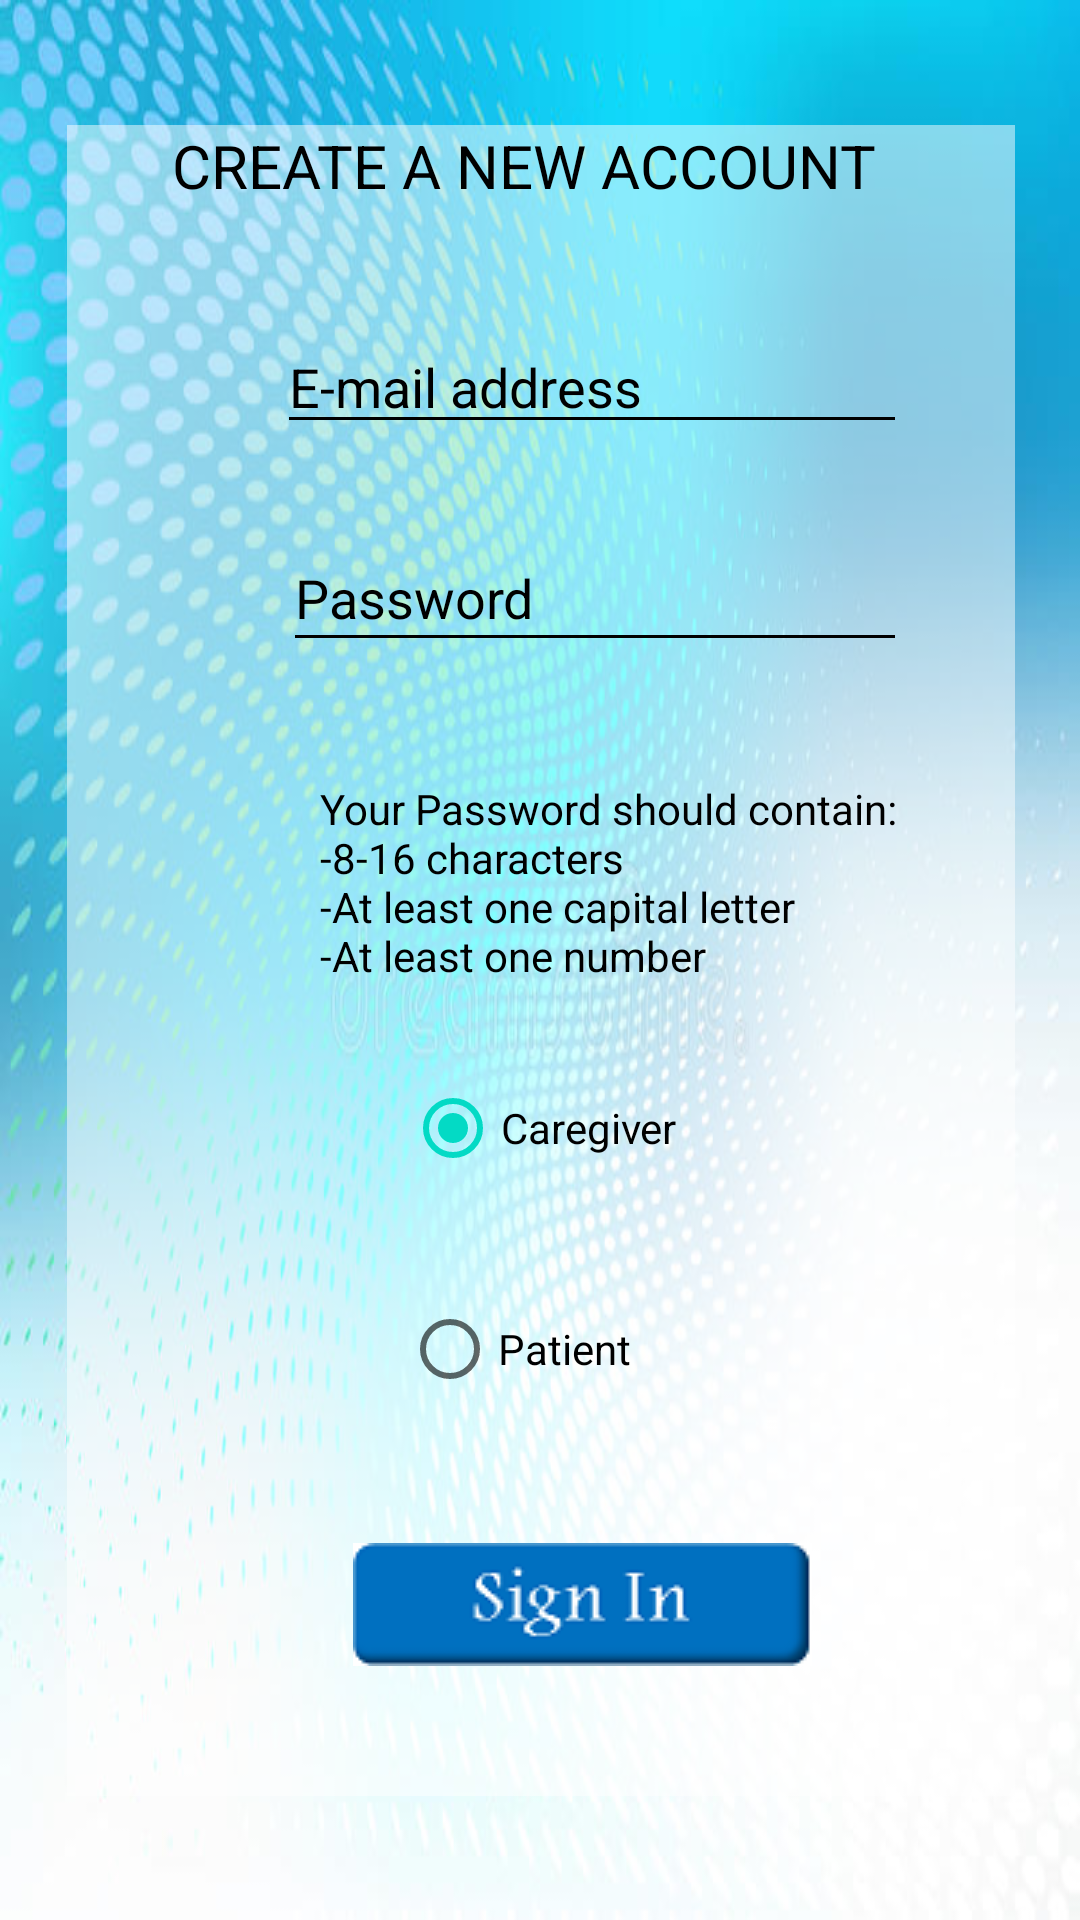

Android layout source for this screen:
<!-- AndroidManifest.xml: application theme Theme.TakeCare -->
<!-- res/layout/activity_registration2.xml -->
<?xml version="1.0" encoding="utf-8"?>
<androidx.constraintlayout.widget.ConstraintLayout xmlns:android="http://schemas.android.com/apk/res/android"
    xmlns:app="http://schemas.android.com/apk/res-auto"
    xmlns:tools="http://schemas.android.com/tools"
    android:layout_width="match_parent"
    android:layout_height="match_parent"
    tools:context=".RegistrationActivity"
    android:background="@drawable/medicalwave">

    <View
        android:id="@+id/view"
        android:layout_width="316dp"
        android:layout_height="557dp"
        android:alpha="0.5"
        android:background="@color/white"
        android:elevation="-1dp"
        app:layout_constraintBottom_toBottomOf="parent"
        app:layout_constraintEnd_toEndOf="parent"
        app:layout_constraintHorizontal_bias="0.505"
        app:layout_constraintStart_toStartOf="parent"
        app:layout_constraintTop_toTopOf="parent" />

    <TextView
        android:id="@+id/textView2"
        android:layout_width="305dp"
        android:layout_height="65dp"
        android:text="@string/create_a_new_account"
        android:textAlignment="center"
        android:textColor="@color/black"
        android:textSize="20sp"
        android:textAllCaps="true"
        app:layout_constraintBottom_toBottomOf="@+id/view"
        app:layout_constraintEnd_toEndOf="@+id/view"
        app:layout_constraintHorizontal_bias="0.0"
        app:layout_constraintStart_toStartOf="@+id/view"
        app:layout_constraintTop_toTopOf="@+id/view"
        app:layout_constraintVertical_bias="0.0" />

    <EditText
        android:id="@+id/email"
        android:layout_width="wrap_content"
        android:layout_height="wrap_content"
        android:layout_marginBottom="348dp"
        android:ems="10"
        android:inputType="textEmailAddress"
        android:hint="@string/e_mail_address"
        android:backgroundTint="@color/black"
        app:layout_constraintBottom_toBottomOf="@+id/view"
        app:layout_constraintEnd_toEndOf="@+id/view"
        app:layout_constraintHorizontal_bias="0.659"
        app:layout_constraintStart_toStartOf="@+id/view"
        app:layout_constraintTop_toBottomOf="@+id/textView2"
        app:layout_constraintVertical_bias="0.0"
        android:textColor="@color/black"
        android:textColorHint="@color/black"
        />

    <EditText
        android:id="@+id/editTextTextPassword"
        android:layout_width="208dp"
        android:layout_height="46dp"
        android:layout_marginBottom="276dp"
        android:color="@color/black"
        android:ems="10"
        android:hint="@string/password"
        android:inputType="textPassword"
        android:textColor="@color/black"
        android:textColorHint="@color/black"
        android:backgroundTint="@color/black"
        app:layout_constraintBottom_toBottomOf="@+id/view"
        app:layout_constraintEnd_toEndOf="@+id/view"
        app:layout_constraintHorizontal_bias="0.666"
        app:layout_constraintStart_toStartOf="@+id/view"
        app:layout_constraintTop_toBottomOf="@+id/email"
        app:layout_constraintVertical_bias="0.208" />

    <ImageButton
        android:id="@+id/imageButton2"
        style="?android:attr/borderlessButtonStyle"
        android:layout_width="wrap_content"
        android:layout_height="wrap_content"
        android:contentDescription="Signing in"
        app:layout_constraintBottom_toBottomOf="@+id/view"
        app:layout_constraintEnd_toEndOf="@+id/view"
        app:layout_constraintHorizontal_bias="0.6"
        app:layout_constraintStart_toStartOf="@+id/view"
        app:layout_constraintTop_toBottomOf="@+id/editTextTextPassword"
        app:layout_constraintVertical_bias="0.895"
        app:srcCompat="@drawable/loginbutton" />

    <TextView
        android:id="@+id/textView3"
        android:layout_width="wrap_content"
        android:layout_height="wrap_content"
        android:text="@string/instructionsPassword"
        android:textColor="@color/black"
        app:layout_constraintBottom_toTopOf="@+id/imageButton2"
        app:layout_constraintEnd_toEndOf="@+id/view"
        app:layout_constraintHorizontal_bias="0.684"
        app:layout_constraintStart_toStartOf="@+id/view"
        app:layout_constraintTop_toBottomOf="@+id/editTextTextPassword"
        app:layout_constraintVertical_bias="0.183" />

    <RadioButton
        android:id="@+id/caregiverButton"
        android:layout_width="wrap_content"
        android:layout_height="wrap_content"
        android:layout_marginTop="24dp"
        android:text="@string/caregiver"
        app:layout_constraintEnd_toEndOf="@+id/view"
        app:layout_constraintStart_toStartOf="@+id/view"
        app:layout_constraintTop_toBottomOf="@+id/textView3"
        android:checked="true"
        android:textColor="@color/black"
        />

    <RadioButton
        android:id="@+id/patientButton"
        android:layout_width="wrap_content"
        android:layout_height="wrap_content"
        android:text="@string/patient"
        app:layout_constraintBottom_toTopOf="@+id/imageButton2"
        app:layout_constraintEnd_toEndOf="@+id/view"
        app:layout_constraintHorizontal_bias="0.466"
        app:layout_constraintStart_toStartOf="@+id/view"
        app:layout_constraintTop_toBottomOf="@+id/caregiverButton"
        app:layout_constraintVertical_bias="0.457"
        android:textColor="@color/black"
        />


</androidx.constraintlayout.widget.ConstraintLayout>
<!-- resources referenced by this layout -->
<resources>
  <!-- drawable loginbutton: png bitmap (drawable, 2458 bytes) -->
  <!-- drawable medicalwave: jpg bitmap (drawable, 78304 bytes) -->
  <string name="caregiver">Caregiver</string>
  <string name="create_a_new_account">Create a new account</string>
  <string name="e_mail_address">E-mail address</string>
  <string name="instructionsPassword">Your Password should contain:\n-8-16 characters\n-At least one capital letter\n-At least one number</string>
  <string name="password">Password</string>
  <string name="patient">Patient</string>
  <style name="Theme.TakeCare" parent="Theme.MaterialComponents.DayNight.NoActionBar">
          
          <item name="colorPrimary">@color/purple_500</item>
          <item name="colorPrimaryVariant">@color/purple_700</item>
          <item name="colorOnPrimary">@color/white</item>
          
          <item name="colorSecondary">@color/teal_200</item>
          <item name="colorSecondaryVariant">@color/teal_700</item>
          <item name="colorOnSecondary">@color/black</item>
          
          <item name="android:statusBarColor">?attr/colorPrimaryVariant</item>
          
      </style>
  <!-- not gathered from this repository: default colours our renderer supplied (Android Studio template values) -->
  <color name="purple_500">#FF6200EE</color>
  <color name="purple_700">#FF3700B3</color>
  <color name="teal_200">#FF03DAC5</color>
  <color name="teal_700">#FF018786</color>
  <color name="black">#FF000000</color>
  <color name="white">#FFFFFFFF</color>
</resources>
